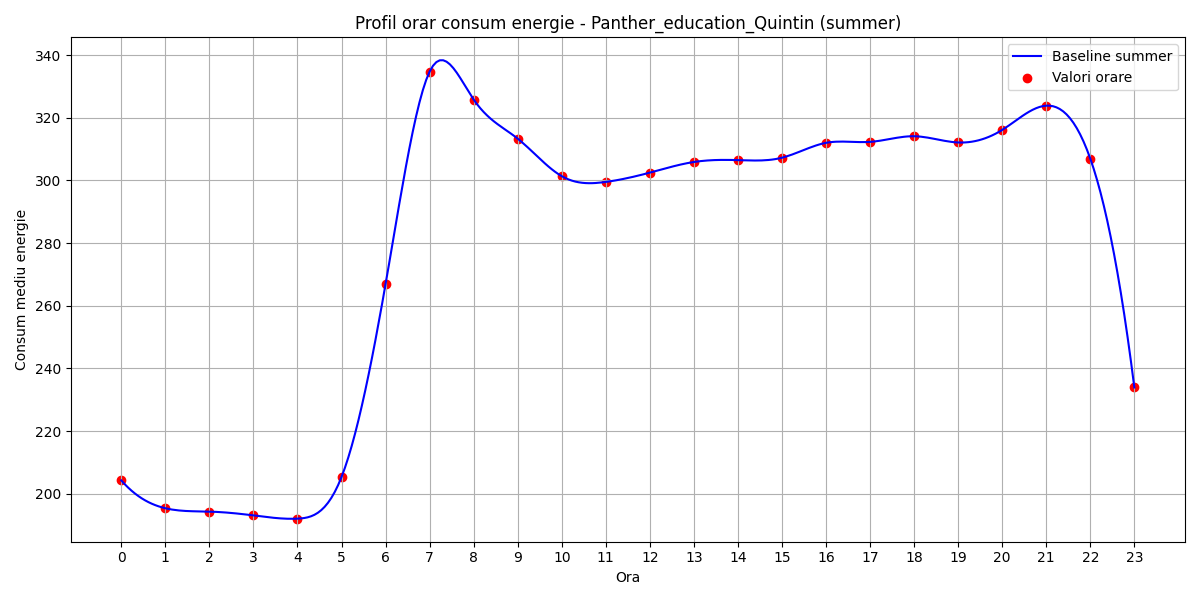

The table this chart was drawn from, first rows:
hour, B(t)
0, 204.3
1, 195.4
2, 194.3
3, 193.1
4, 192.1
5, 205.4
6, 266.9
7, 334.7
8, 325.8
9, 313.3
10, 301.3
11, 299.5
12, 302.5
13, 305.9
14, 306.5
15, 307.2
16, 312
17, 312.3
18, 314.1
19, 312.1
20, 316.1
21, 323.8
22, 306.9
23, 233.9
